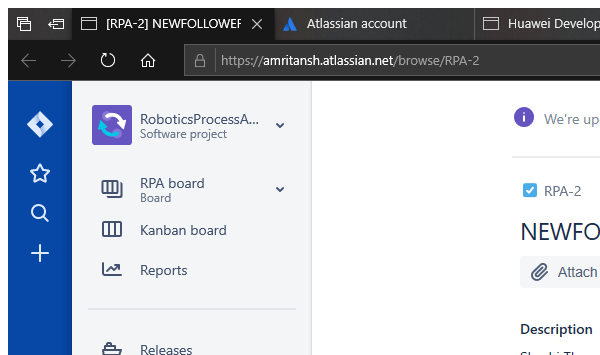
Task: Jira automation and Twitter Automation
Workflow: MoveTicketToDone

Step 1: Attach Browser 'ApplicationFrameHost.ex...' (ApplicationFrameHost.exe)

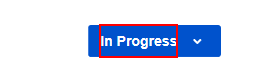
Step 2: click on the element 'In Progress'

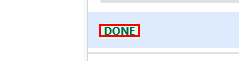
Step 3: click on the element 'Done'